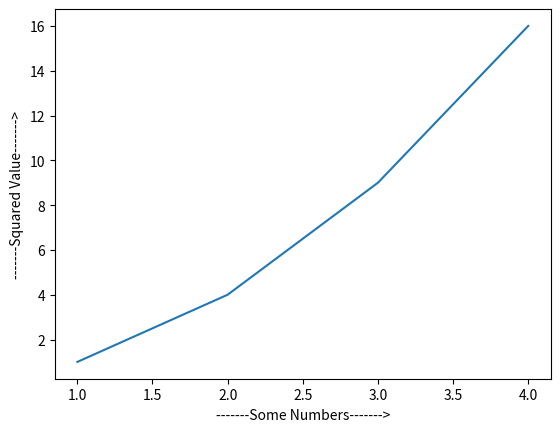

Generate this figure with matplotlib:
import matplotlib.pyplot as plt

plt.plot([1, 2, 3, 4], [1, 4, 9, 16])

plt.xlabel("-------Some Numbers------->")
plt.ylabel("-------Squared Value------->")

plt.show()
